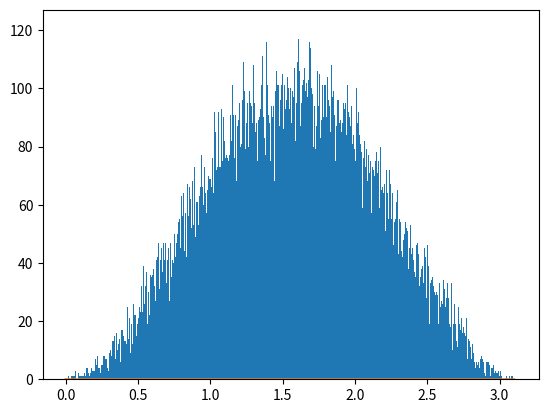

Generate this figure with matplotlib:
import numpy as np 
import sys
import matplotlib.pyplot as plt 

def myfunc(x):
	return np.sin(x)*np.sin(x)
def plot(x,bin_width):
	return bin_width*myfunc(x)


myx = np.arange(0,3.14,0.1)
myy = myfunc(myx)



listx=[]
nsample = 100000

for  i in range (nsample):
	x = np.random.uniform(0,3.14)
	#print ("x",x)
	y = np.random.uniform(0,1)
	#print ("y",y)
	#print ("func", myfunc(x))
	if y<myfunc(x):
		listx.append(x)
wt = np.ones_like(listx)/len(listx)
print(wt[0])
n= plt.hist(listx, bins = 1000)
bin_width = n[1][1]-n[1][0]
print ("bin_width", bin_width)
scaled = list(map(plot,myx,np.ones_like(myx)*bin_width))
plt.plot(myx,scaled)

plt.show()